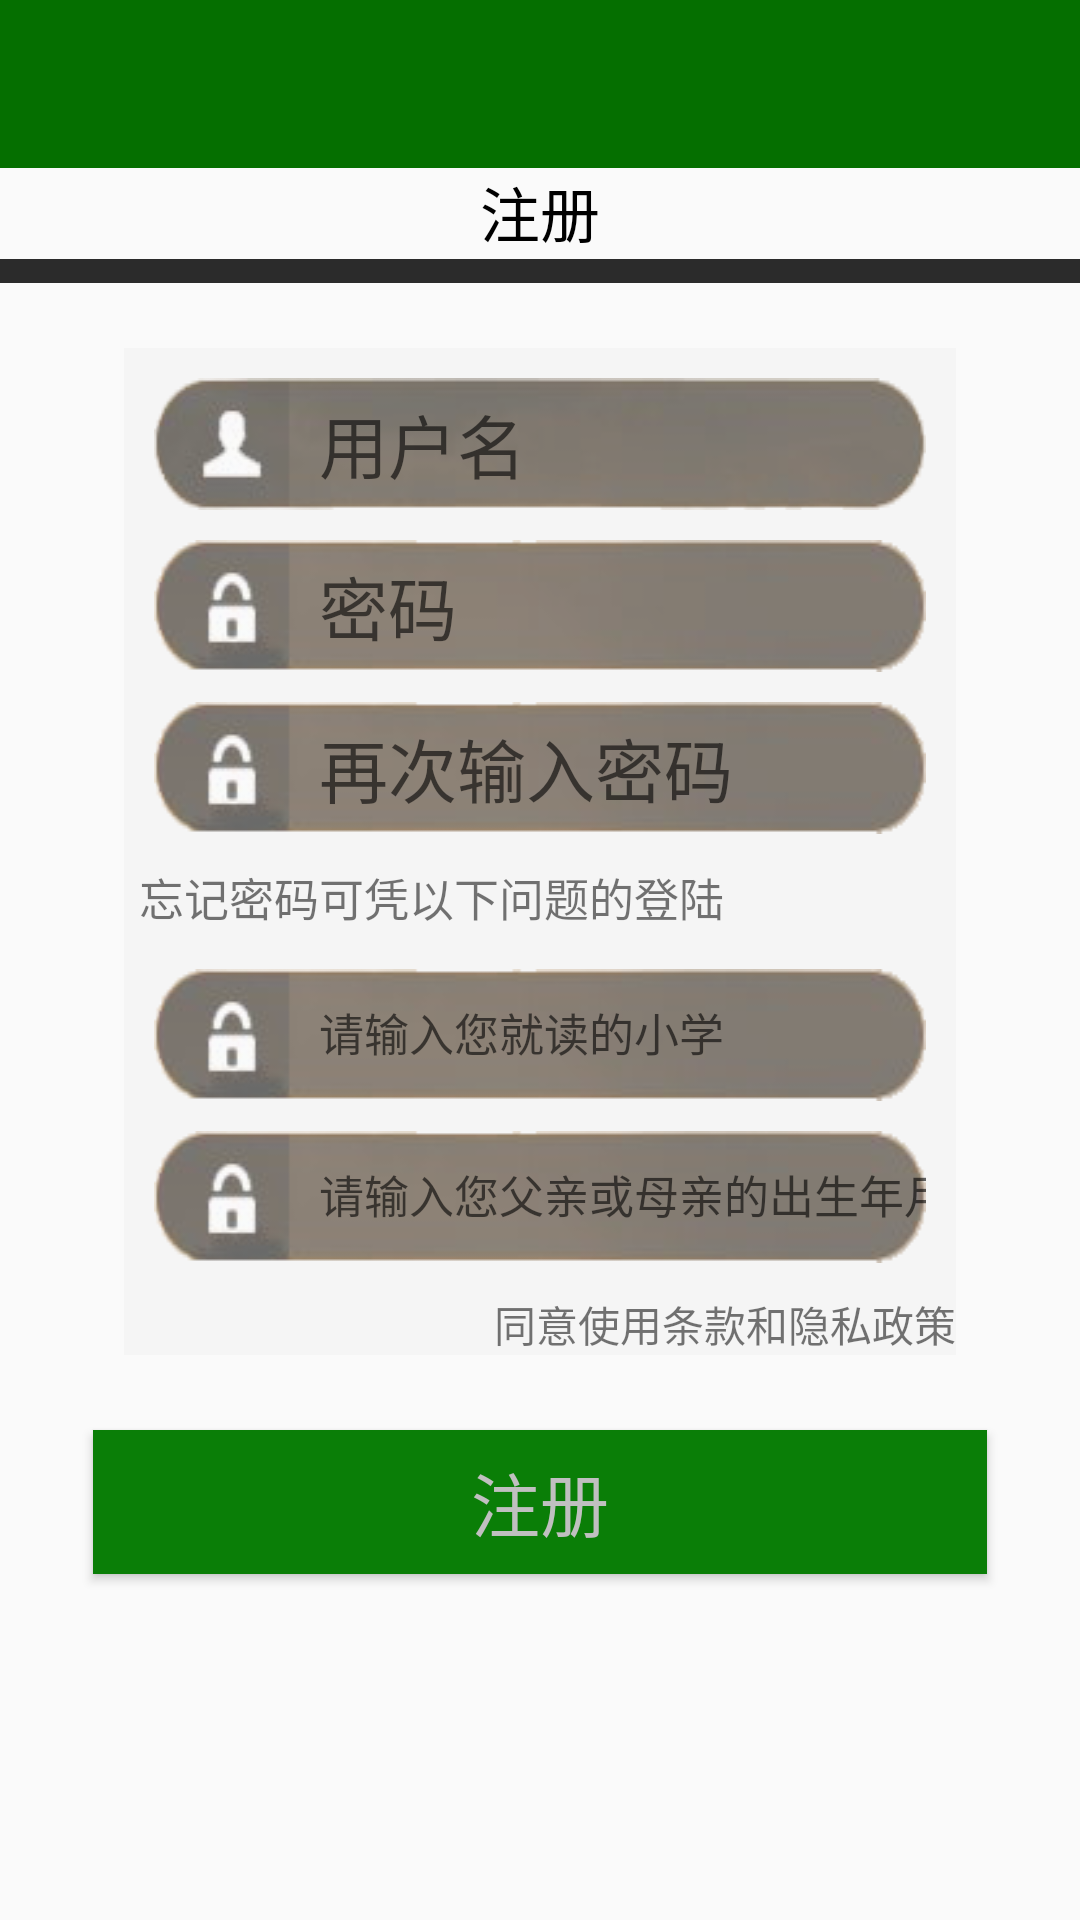

Produce the Android XML layout that renders to this screen, including the resource entries it uses.
<!-- AndroidManifest.xml: application theme AppTheme -->
<!-- res/layout/login2.xml -->
<?xml version="1.0" encoding="utf-8"?>
<LinearLayout xmlns:android="http://schemas.android.com/apk/res/android"
    android:layout_width="match_parent"
    android:layout_height="match_parent"
    xmlns:app="http://schemas.android.com/apk/res-auto"
    android:orientation="vertical">


    <android.support.design.widget.AppBarLayout
        android:layout_width="match_parent"
        android:layout_height="?attr/actionBarSize"
        android:theme="@style/ThemeOverlay.AppCompat.Dark.ActionBar">

        <android.support.v7.widget.Toolbar
            android:id="@+id/toolbar"
            android:layout_width="match_parent"
            android:layout_height="?attr/actionBarSize"
            android:background="?attr/colorPrimary"
            app:layout_collapseMode="pin"
            app:layout_scrollFlags="scroll|enterAlways"
            app:popupTheme="@style/ThemeOverlay.AppCompat.Light"
            app:titleTextColor="#ffffff" />
    </android.support.design.widget.AppBarLayout>


    <TextView
        android:id="@+id/editText4"
        android:layout_width="match_parent"
        android:layout_height="wrap_content"
        android:textSize="20sp"
        android:gravity="center"
        android:textColor="#000000"
        android:text="注册" />

    <ImageView
        android:id="@+id/imageView"
        android:layout_width="match_parent"
        android:layout_height="10dp"
        app:srcCompat="@mipmap/t1" />

    <RelativeLayout
        android:layout_width="match_parent"
        android:layout_height="wrap_content"
        android:layout_marginLeft="20pt"
        android:layout_marginRight="20pt"
        android:layout_marginTop="10pt"
        android:background="@color/md_grey_100"
        android:orientation="vertical">

        <EditText
            android:id="@+id/editText5"
            android:layout_width="match_parent"
            android:layout_height="wrap_content"
            android:gravity="left"
            android:layout_marginTop="10dp"
            android:layout_marginLeft="10dp"
            android:layout_marginRight="10dp"
            android:paddingLeft="55dp"
            android:paddingTop="5dp"
            android:background="@drawable/username"
            android:hint="用户名"
            android:textSize="23dp" />

        <EditText
            android:id="@+id/editText7"
            android:layout_below="@+id/editText5"
            android:layout_width="match_parent"
            android:layout_height="wrap_content"
            android:ems="10"
            android:hint="密码"
            android:layout_marginTop="10dp"
            android:layout_marginLeft="10dp"
            android:layout_marginRight="10dp"
            android:gravity="left"
            android:paddingLeft="55dp"
            android:paddingTop="5dp"
            android:background="@drawable/mima"
            android:inputType="textPassword"
            android:textSize="23dp" />

        <EditText
            android:id="@+id/editText8"
            android:layout_below="@+id/editText7"
            android:layout_width="match_parent"
            android:layout_height="wrap_content"
            android:ems="10"
            android:hint="再次输入密码"
            android:layout_marginTop="10dp"
            android:layout_marginLeft="10dp"
            android:layout_marginRight="10dp"
            android:gravity="left"
            android:paddingLeft="55dp"
            android:paddingTop="5dp"
            android:background="@drawable/mima"
            android:inputType="textPassword"
            android:textSize="23dp" />

      <TextView
          android:id="@+id/text"
          android:layout_below="@+id/editText8"
          android:layout_width="match_parent"
          android:layout_height="40dp"
          android:paddingTop="10dp"
          android:paddingLeft="5dp"
          android:text="忘记密码可凭以下问题的登陆"
          android:textSize="15dp"
          />
        <EditText
            android:id="@+id/editText9"
            android:layout_below="@+id/text"
            android:layout_width="match_parent"
            android:layout_height="wrap_content"
            android:hint="请输入您就读的小学"
            android:layout_marginTop="5dp"
            android:layout_marginLeft="10dp"
            android:layout_marginRight="10dp"
            android:gravity="left"
            android:paddingLeft="55dp"
            android:paddingTop="10dp"
            android:background="@drawable/mima"
            android:inputType="text"
            android:textSize="15dp"/>

        <EditText
            android:id="@+id/editText10"
            android:layout_below="@+id/editText9"
            android:layout_width="match_parent"
            android:layout_height="wrap_content"
            android:hint="请输入您父亲或母亲的出生年月"
            android:layout_marginTop="10dp"
            android:layout_marginLeft="10dp"
            android:layout_marginRight="10dp"
            android:gravity="left"
            android:paddingLeft="55dp"
            android:paddingTop="10dp"
            android:background="@drawable/mima"
            android:inputType="text"
            android:textSize="15dp"/>
            <TextView
                android:layout_below="@+id/editText10"
                android:layout_width="wrap_content"
                android:layout_height="wrap_content"
                android:text="同意使用条款和隐私政策"
                android:paddingTop="10dp"
                android:layout_alignParentRight="true"/>
    </RelativeLayout>
    <Button
        android:layout_marginTop="25dp"
        android:id="@+id/button"
        android:background="#0a7e07"
        android:layout_width="match_parent"
        android:layout_height="wrap_content"
        android:textColor="#C0C0C0"
        android:text="注册"
        android:textSize="23dp"
        android:layout_marginLeft="15pt"
        android:layout_marginRight="15pt"/>
    </LinearLayout>
<!-- resources referenced by this layout -->
<resources>
  <color name="md_grey_100">#f5f5f5</color>
  <!-- drawable mima: png bitmap (drawable, 24529 bytes) -->
  <!-- drawable username: png bitmap (drawable, 25872 bytes) -->
  <!-- mipmap t1: png bitmap (mipmap-hdpi, 149 bytes) -->
  <style name="AppTheme" parent="Theme.AppCompat.Light.NoActionBar">
          <item name="colorPrimary">@color/colorPrimary</item>
          <item name="colorPrimaryDark">@color/colorPrimaryDark</item>
          <item name="colorAccent">@color/colorAccent</item>
          
          <item name="android:windowBackground">@color/windowBackground</item>
          <item name="actionOverflowButtonStyle">@style/ActionButton.Overflow.App</item>
      </style>
  <color name="colorPrimary">#056f00</color>
  <color name="colorPrimaryDark">#056f00</color>
  <color name="colorAccent">#056f00</color>
  <color name="windowBackground">#fafafa</color>
  <style name="ActionButton.Overflow.App" parent="android:style/Widget.Holo.Light.ActionButton.Overflow">
          <item name="android:src">@drawable/ic_menu_overflow</item>
      </style>
</resources>
